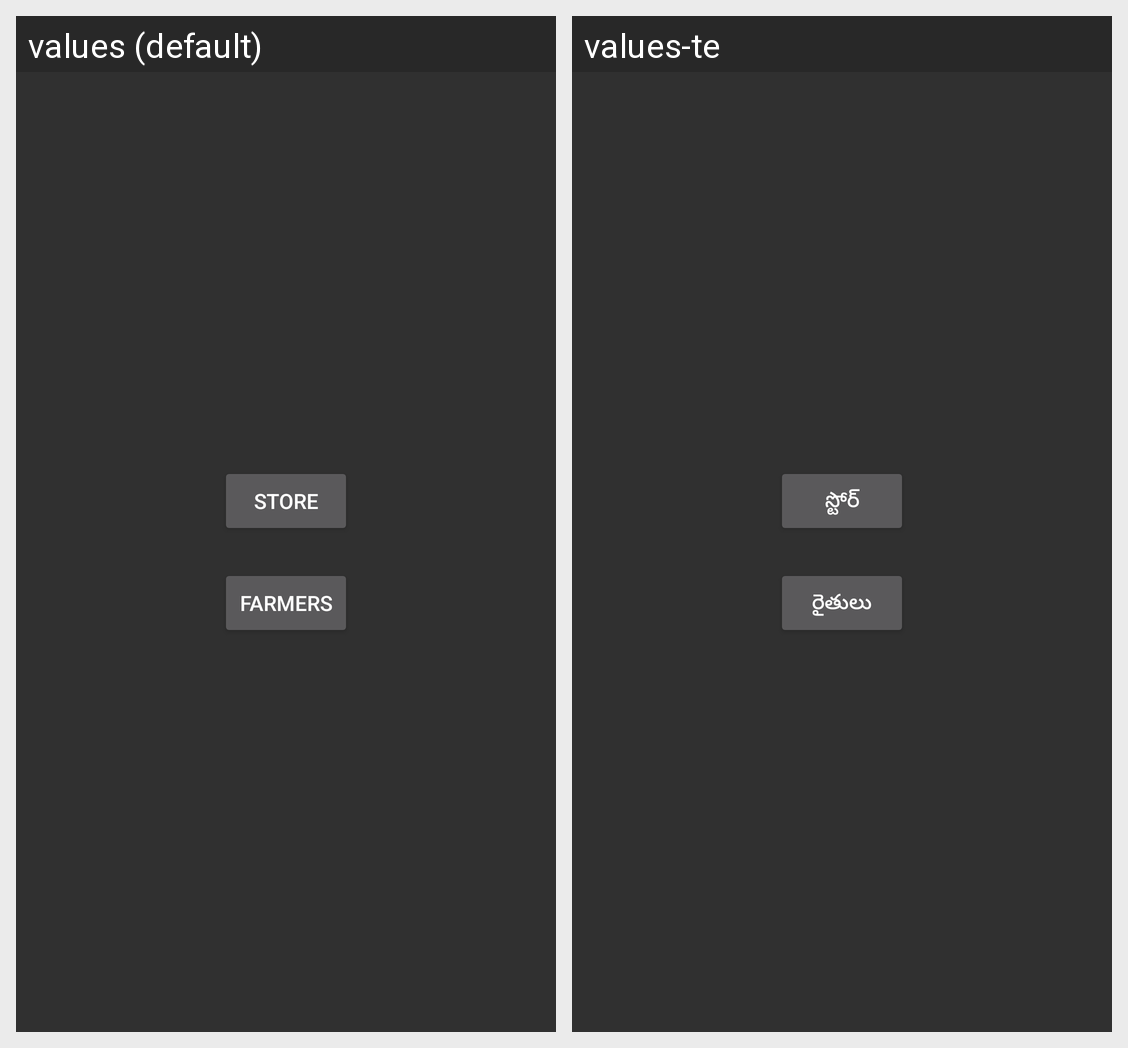

Translations of the strings shown on this Android screen, per locale in the grid:
Android screen res/layout/activity_home_screen.xml rendered under 2 locales, left to right: values (default), values-te. Device: Nexus 5 (rendered at 1080×1920; each locale shown at half size, 540×960, under a caption strip naming it); theme Theme.AppCompat.
Strings drawn on this screen, with the default value and each locale's value (text and hints the layout hard-codes, and strings that could not be matched under every locale, appear in the picture but are not listed):

store
  values: Store
  values-te: స్టోర్

farmers
  values: Farmers
  values-te: రైతులు
